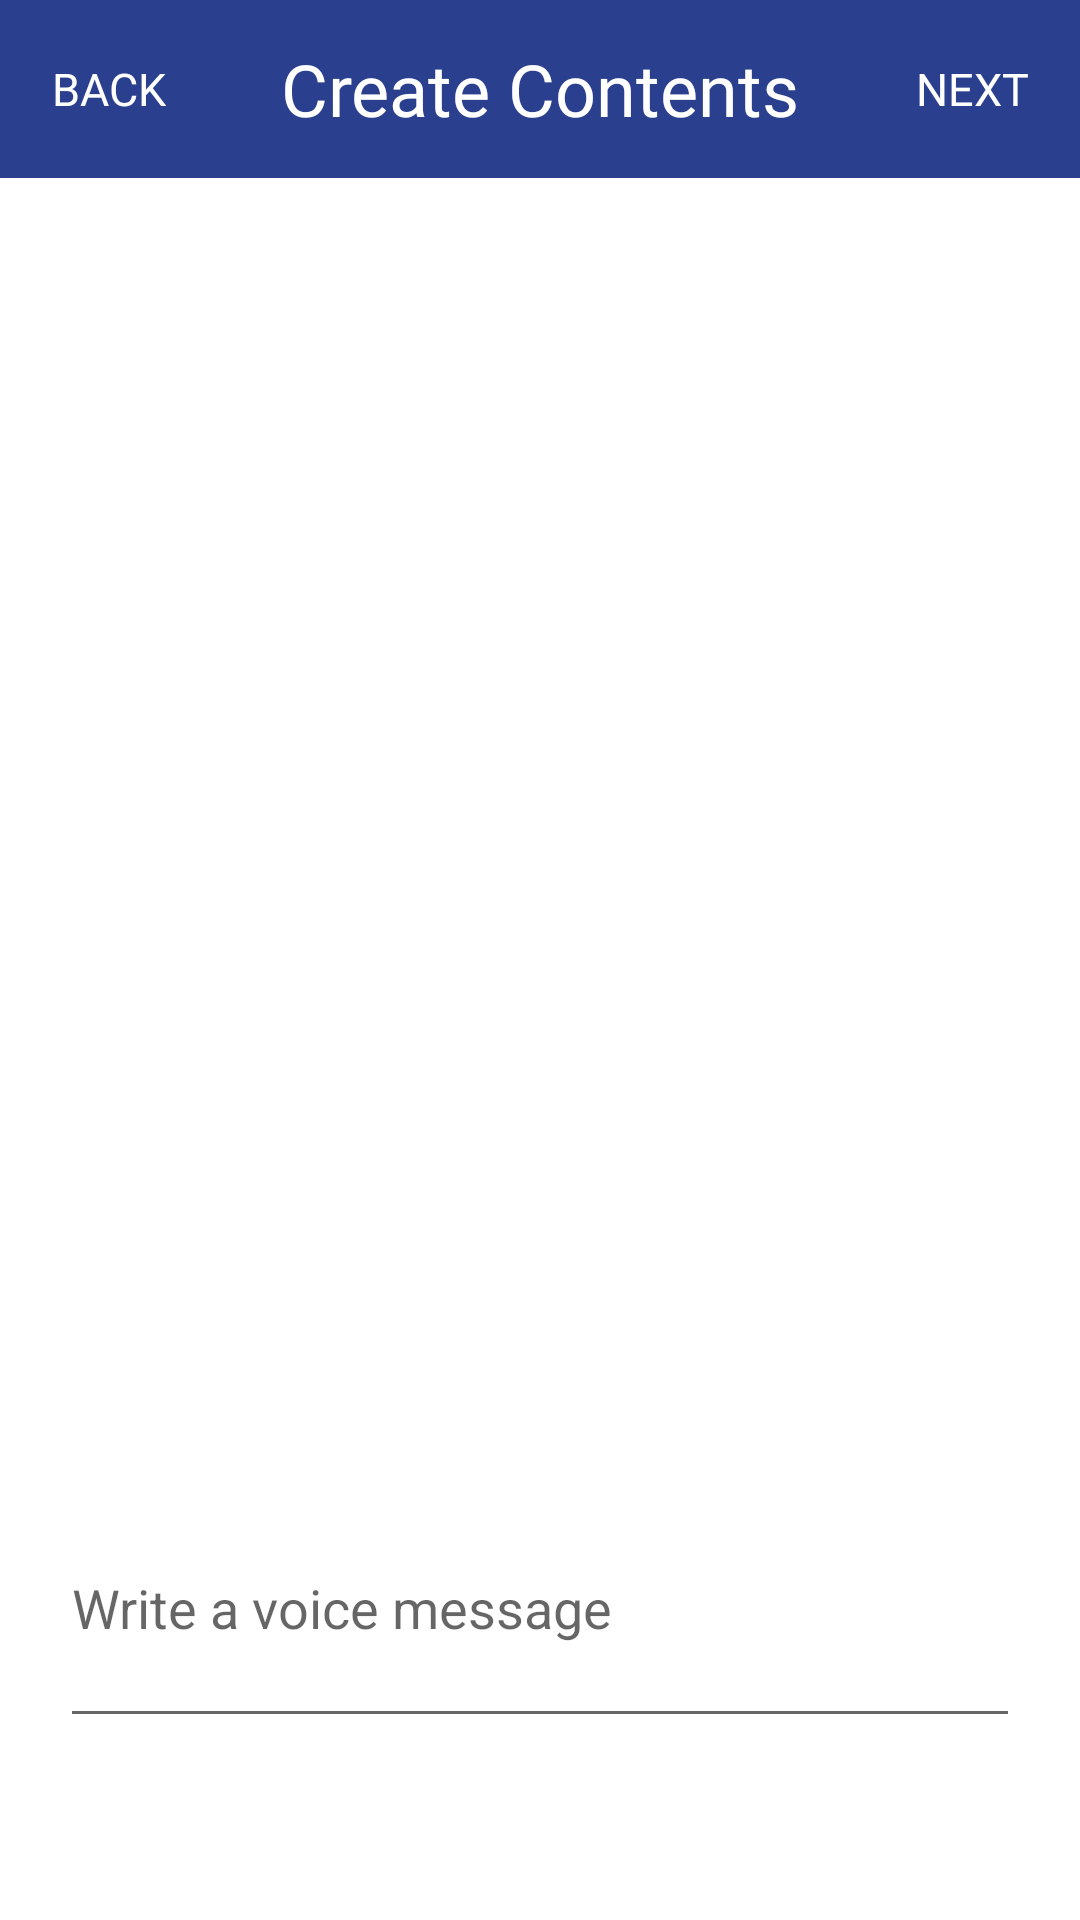

Here is an Android app screen rendered from its layout file. Give the layout XML and the strings, colors and styles it references.
<!-- AndroidManifest.xml: application theme Theme.OldEdu -->
<!-- res/layout/activity_modify_upload_edu_text.xml -->
<?xml version="1.0" encoding="utf-8"?>
<LinearLayout xmlns:android="http://schemas.android.com/apk/res/android"
    xmlns:app="http://schemas.android.com/apk/res-auto"
    xmlns:tools="http://schemas.android.com/tools"
    android:layout_width="match_parent"
    android:layout_height="match_parent"
    android:orientation="vertical"
    tools:context=".UploadEduTextActivity">

    <LinearLayout
        android:layout_width="match_parent"
        android:layout_height="0dp"
        android:layout_weight="0.7"
        android:background="#2A3F8D"
        android:orientation="horizontal">

        <Button
            android:id="@+id/btn_back"
            android:layout_width="0dp"
            android:layout_height="wrap_content"
            android:layout_gravity="center"
            android:layout_weight="1"
            android:background="@android:color/transparent"
            android:fontFamily="@font/notosanskr_medium"
            android:text="BACK"
            android:textColor="#ffffff"
            android:textSize="15dp" />

        <TextView
            android:layout_width="0dp"
            android:layout_height="wrap_content"
            android:layout_gravity="center"
            android:layout_weight="3"
            android:fontFamily="@font/notosanskr_bold"
            android:gravity="center"
            android:text="Create Contents"
            android:textAlignment="center"
            android:textColor="#ffffff"
            android:textSize="24sp" />

        <Button
            android:id="@+id/btn_next"
            android:layout_width="0dp"
            android:layout_height="wrap_content"
            android:layout_gravity="center"
            android:layout_weight="1"
            android:background="@android:color/transparent"
            android:fontFamily="@font/notosanskr_medium"
            android:text="Next"
            android:textColor="#ffffff"
            android:textSize="15dp" />


    </LinearLayout>

    <ImageView
        android:id="@+id/imgView_screenImg"
        android:layout_width="350dp"
        android:layout_height="400dp"
        android:layout_marginStart="28dp"
        android:layout_marginTop="10dp"
        android:background="@color/white" />


    <LinearLayout
        android:id="@+id/fragment_addImg"
        android:layout_width="match_parent"
        android:layout_height="0dp"
        android:layout_weight="2"
        android:orientation="vertical">

        <EditText
            android:id="@+id/editText_voice"
            android:layout_width="match_parent"
            android:layout_height="90dp"
            android:layout_margin="20dp"
            android:hint="Write a voice message"
            android:inputType="text"
            app:layout_constraintBottom_toBottomOf="parent"
            app:layout_constraintEnd_toEndOf="parent"
            app:layout_constraintTop_toTopOf="parent"
            app:layout_constraintVertical_bias="0.499" />

        <EditText
            android:id="@+id/editText_text"
            android:layout_width="match_parent"
            android:layout_height="90dp"
            android:layout_marginLeft="20dp"
            android:layout_marginRight="20dp"
            android:hint="Write a text message"
            android:inputType="text"
            app:layout_constraintBottom_toBottomOf="parent"
            app:layout_constraintEnd_toEndOf="parent"
            app:layout_constraintTop_toTopOf="parent"
            app:layout_constraintVertical_bias="0.622" />


    </LinearLayout>

</LinearLayout>
<!-- resources referenced by this layout -->
<resources>
  <color name="white">#FFFFFFFF</color>
  <style name="Theme.OldEdu" parent="Theme.MaterialComponents.DayNight.NoActionBar">
          
          <item name="colorPrimary">@color/purple_500</item>
          <item name="colorPrimaryVariant">@color/purple_700</item>
          <item name="colorOnPrimary">@color/white</item>
          
          <item name="colorSecondary">@color/teal_200</item>
          <item name="colorSecondaryVariant">@color/teal_700</item>
          <item name="colorOnSecondary">@color/black</item>
          
          <item name="android:statusBarColor">?attr/colorPrimaryVariant</item>
          
      </style>
  <color name="purple_500">#FF6200EE</color>
  <color name="purple_700">#FF3700B3</color>
  <color name="teal_200">#FF03DAC5</color>
  <color name="teal_700">#FF018786</color>
  <color name="black">#FF000000</color>
</resources>
